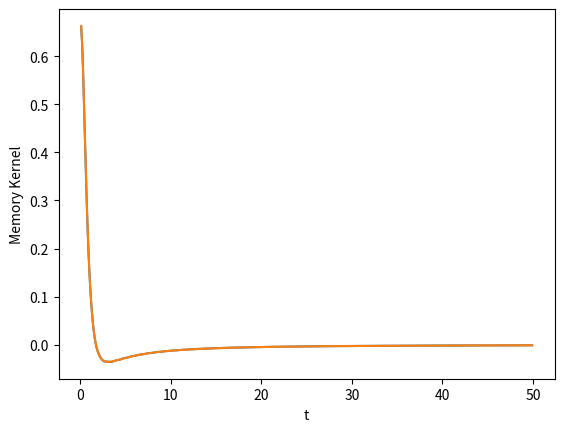
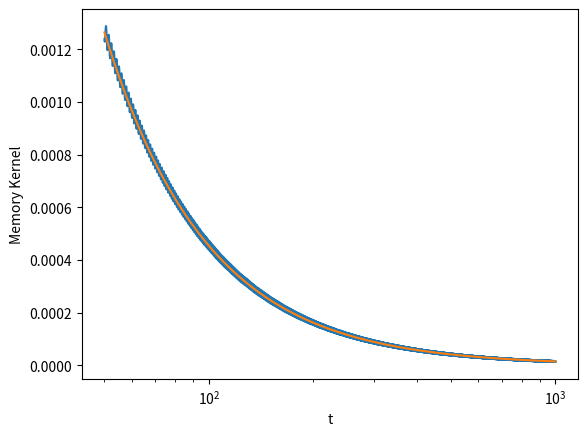

Write Python code to recreate these figures, in order.
import numpy as np
import matplotlib.pyplot as plt
import math
from cmath import *
import scipy.special


########################################################################################################################
#set parameters
N=16000 #number of bath oscillators
beta=1.0 #1\kB*T
Q0=0.0 #starting pos/impulse of distinguished particle
P0=0.0
oscMass=1.0 #1.0 #mass of heaviest bath oscillator
M=1.0# mass of the distinguished particle
#masses=m*np.ones(N)
t0=0.1
t1=500.0
dt=2.0#1.0/float(N)#(t1-t0)/100.0

timesteps=np.arange(0.0,t1,dt)
lowerNRange =np.arange(-1.2,-0.6,0.1)
upperNRange =np.arange(0.9,1.5,0.1)
#lowerNRange =np.arange(-0.5,-0.8,0.01)
#upperNRange =np.arange(0.9,1.3,0.01)
cutoff = 10000
kernelDiff = cutoff*np.ones((len(lowerNRange),len(upperNRange)))

gamma=1.5

if gamma>1.0:
    diffType='super'
else:
    diffType='sub'

def computeMasses(omega):
  if diffType == 'sub':
       return oscMass * np.power(omega/np.amin(omega),gamma-3.0)
  if diffType == 'super':
       Omega = 1.0
       return oscMass * np.power(omega/np.amin(omega),gamma-3.0)*np.exp(-omega/Omega)

def setFrequencyRange(a,b):
        if diffType == 'sub':
            omega_min=N**a
            omega_max=omega_min*N**b

        if diffType == 'super':
            omega_min=N**a
            omega_max=omega_min*N**b

        return omega_min, omega_max

def computeKernel(timesteps,k,omega):
        K = np.zeros(timesteps.size)
        for i in range(0,timesteps.size):
            K[i]= np.sum(np.multiply(k,np.cos(omega*timesteps[i])))
        K *= 1.0/np.sum(K)
        return K

def memoryKernel(timesteps):
    if diffType == 'super':
        result = np.cos((gamma)*np.arctan(timesteps))*np.power(np.power(timesteps,2)+1,-gamma/2.0)
        result *= 1.0/np.sum(result)
        return result

    if diffType == 'sub':
        result = np.power(timesteps,-gamma)*np.power(scipy.special.gamma(gamma+1)*np.cos(0.5*np.pi*(gamma+1)),-1)
        result *= 1.0/np.sum(result)
        return result

realK = memoryKernel(timesteps)
invK = np.reciprocal(realK)

for i in range(0,len(lowerNRange)-1):
    for j in range(0,len(upperNRange)-1):

            a=lowerNRange[i]
            b=upperNRange[j]
            omega_min, omega_max = setFrequencyRange(a,b)
            #omega = np.linspace(omega_min,omega_max,num=N)
            omega =np.random.uniform(omega_min,omega_max,N) # np.linspace(omega_min,omega_max,num=N)
            masses = computeMasses(omega)
            k=np.multiply(masses,np.power(omega,2)) # compute spring constants
            K = computeKernel(timesteps,k,omega)
            kernelDiff[i,j] = dt*np.sum(np.abs(K-realK))/np.sum(realK)/t1
            if kernelDiff[i,j] > cutoff:
                    kernelDiff[i,j] =cutoff

ind = np.unravel_index(np.argmin(kernelDiff, axis=None), kernelDiff.shape)
print(kernelDiff[ind])
print(lowerNRange[ind[0]],upperNRange[ind[1]])


omega_min, omega_max = setFrequencyRange(lowerNRange[ind[0]],upperNRange[ind[1]])
omega =np.linspace(omega_min,omega_max,num=N)
masses = computeMasses(omega)
timesteps=np.arange(t0,50,0.1)
k=np.multiply(masses,np.power(omega,2)) # compute spring constants
K = computeKernel(timesteps,k,omega)
realK = memoryKernel(timesteps)

kern = plt.figure(1)
plt.plot(timesteps,K,timesteps,realK)
plt.xlabel('t')
plt.ylabel('Memory Kernel')
kern.savefig("MemoryKernel.pdf")

timesteps=np.arange(50,1000,0.1)
K = computeKernel(timesteps,k,omega)
realK = memoryKernel(timesteps)
kernlog = plt.figure(2)
plt.plot(timesteps,K,timesteps,realK)
plt.xlabel('t')                  
plt.xscale('log')
plt.ylabel('Memory Kernel')     
kernlog.savefig("MemoryKernelLog.pdf")   
#plt.show()
